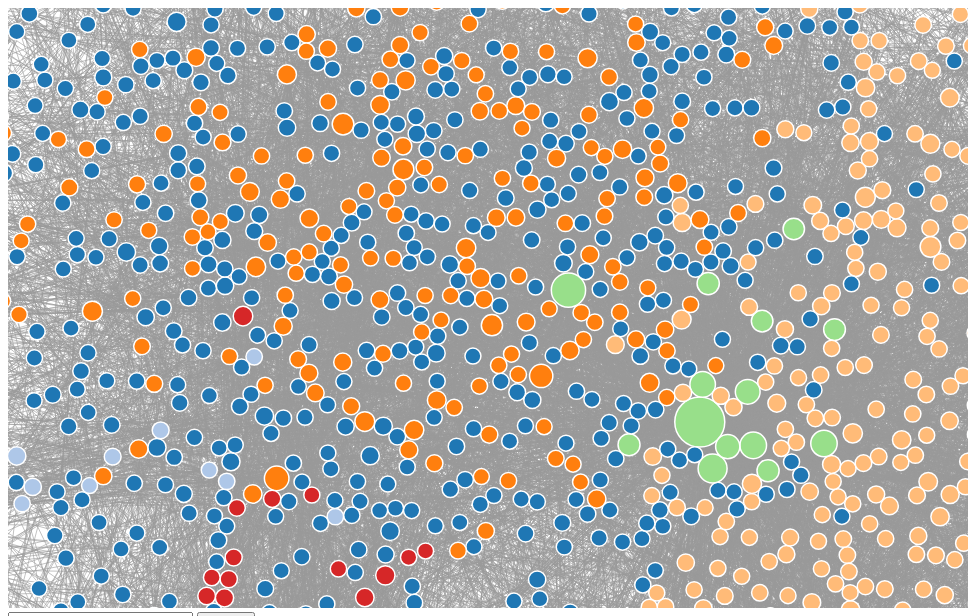
D3 v4 page, settled after 360 driven frames (6 s of simulated time); the page loaded 1 data file(s).



var svg = d3.select("svg"),
    width = +svg.attr("width"),
    height = +svg.attr("height");

// Call zoom for svg container.
svg.call(d3.zoom().on('zoom', zoomed));


var color = d3.scaleOrdinal(d3.schemeCategory20);
console.log(color)


const simulationDurationInMs = 200000; // 200 seconds
const vizafter = 50000

let startTime = Date.now();
let endTime = startTime + simulationDurationInMs;
let vizTime = startTime + vizafter




var simulation = d3.forceSimulation()
     .force("link", d3.forceLink().id(function(d) { return d.id; }))
    .force("charge", d3.forceManyBody().strength([-120]).distanceMax([500]))
    .force("center", d3.forceCenter(width / 2, height / 2));




var container = svg.append('g');

var marker = svg.append("svg:defs").selectAll("marker")
    .data(["end"])      // Different link/path types can be defined here
  .enter().append("svg:marker")    // This section adds in the arrows
    .attr("id", String)
    .attr("viewBox", "0 -5 10 10")
    .attr("refX", 15)
    .attr("refY", 0.5)
    .attr("markerWidth", 10)
    .attr("markerHeight", 10)
    .attr("orient", "auto")
  .append("svg:path")
    .attr("d", "M0,-5L10,0L0,5");



// Toggle for ego networks on click (below).
var toggle = 0;


// Make object of all neighboring nodes. Put up here so it is global
var linkedByIndex = {};



// color links red if our selected node is the source, and blue if it is the target
// the refence is the target, so blue means is referenced by, red means references
function linkColour(d,o){

  if(d.title==o.source.title){
    return "#ff0000"; // red
  } else if (d.title==o.target.title) {
    return "#0066ff"; // blue
  } else {
    return "#999";
  }

}

d3.json("g2000_clustered_strong.json", function(error, graph) {
  if (error) throw error;


  graph.links.forEach(function(d) {
    linkedByIndex[d.source + ',' + d.target] = 1;
    linkedByIndex[d.target + ',' + d.source] = 1;
  });

  // A function to test if two nodes are neighboring.
  function neighboring(a, b) {
    return linkedByIndex[a.id + ',' + b.id];
  }

  // Linear scale for degree centrality.
  var degreeSize = d3.scaleLinear()
    .domain([d3.min(graph.nodes, function(d) {return d.degree; }),d3.max(graph.nodes, function(d) {return d.degree; })])
    .range([8,25]);

  // Collision detection based on degree centrality.
  simulation.force("collide", d3.forceCollide().radius( function (d) { return degreeSize(d.degree); }));

  var link = container.append("g")
      .attr("class", "links")
    .selectAll("line")
    .data(graph.links, function(d) { return d.source + ", " + d.target;})
    .enter().append("line")
    //.attr("marker-end", "url(#end)") // include to add ARROWS!
      .attr('class', 'link');

  var node = container.append("g")
      .attr("class", "nodes")
    .selectAll("circle")
    .data(graph.nodes)
    .enter().append("circle")
    // Calculate degree centrality within JavaScript.
    //.attr("r", function(d, i) { count = 0; graph.links.forEach(function(l) { if (l.source == i || l.target == i) { count += 1;}; }); return size(count);})
    // Use degree centrality from NetworkX in json.
    .attr('r', function(d, i) { return (degreeSize(d.degree)); })
    // Color by group, a result of modularity calculation in NetworkX.
      .attr("fill", function(d) { return color(d.group); })
      .attr('class', 'node')
      // On click, toggle ego networks for the selected node.
      .on('click', function(d, i) {
        if (toggle == 0) {
          //Reduce the opacity of all but the neighbouring nodes

            d = d3.select(this).node().__data__;


            node.style("opacity", function (o) {

                return neighboring(d, o) | neighboring(o, d) ? 0.9 : 0.1;

            });

            link.style("opacity", function (o) {

                return d.title==o.source.title | d.title==o.target.title ? 0.9 : 0.1;

            });

            link.style("stroke", function (o) {

                return linkColour(d,o);

            });



            d3.select(this).style('opacity', 1);

            //Reduce the op

            toggle = 1;
        }
        else {
          // Restore nodes and links to normal opacity.
          //Put them back to opacity=1

        node.style("opacity", 1);

        link.style("opacity", 1);
        link.style("stroke", "#999");

        toggle = 0;
        }
      })
      .call(d3.drag()
          .on("start", dragstarted)
          .on("drag", dragged)
          .on("end", dragended));

  node.append("title")
      .text(function(d) { return d.title; });

  simulation
      .nodes(graph.nodes)
      .on("tick", ticked);

  simulation.force("link")
      .links(graph.links);

  function ticked() {

    link
        .attr("x1", function(d) { return d.source.x; })
        .attr("y1", function(d) { return d.source.y; })
        .attr("x2", function(d) { return d.target.x; })
        .attr("y2", function(d) { return d.target.y; });

    node
        .attr("cx", function(d) { return d.x; })
        .attr("cy", function(d) { return d.y; });


    if (Date.now() < endTime) {
        /*update the simulation*/
          console.log("Cont")
    } else {
        console.log("Stop")
        simulation.stop();
    }
  }

    // A slider (using only d3 and HTML5) that removes nodes below the input threshold.
  var slider = d3.select('body').append('p').text('Edge Weight Threshold: ');

  slider.append('label')
    .attr('for', 'threshold')
    .text('1');
  slider.append('input')
    .attr('type', 'range')
    .attr('min', d3.min(graph.links, function(d) {return d.weight; }))
    .attr('max', d3.max(graph.links, function(d) {return d.weight; }) / 2)
    .attr('value', d3.min(graph.links, function(d) {return d.weight; }))
    .attr('id', 'threshold')
    .style('width', '50%')
    .style('display', 'block')
    .on('input', function () {
      var threshold = this.value;

      d3.select('label').text(threshold);

      // Find the links that are at or above the threshold.
      var newData = [];
      graph.links.forEach( function (d) {
        if (d.weight >= threshold) {newData.push(d); };
      });

      // Data join with only those new links.
      link = link.data(newData, function(d) {return d.source + ', ' + d.target;});
      link.exit().remove();
      var linkEnter = link.enter().append('line').attr('class', 'link');
      link = linkEnter.merge(link);

      node = node.data(graph.nodes);

      // Restart simulation with new link data.
      simulation
        .nodes(graph.nodes).on('tick', ticked)
        .force("link").links(newData);

      simulation.alphaTarget(0.1).restart();

    });


    var optArray = [];
  for (var i = 0; i < graph.nodes.length - 1; i++) {
      optArray.push(graph.nodes[i].title);
  }
  console.log(optArray)
  optArray = optArray.sort();

  $(function () {
      $("#search").autocomplete({
          source: optArray
      });
  });


});



function dragstarted(d) {
  if (!d3.event.active) simulation.alphaTarget(0.3).restart();
  d.fx = d.x;
  d.fy = d.y;
}

function dragged(d) {
  d.fx = d3.event.x;
  d.fy = d3.event.y;
}

function dragended(d) {
  if (!d3.event.active) simulation.alphaTarget(0);
  d.fx = null;
  d.fy = null;
}

// Zooming function translates the size of the svg container.
function zoomed() {
    container.attr("transform", "translate(" + d3.event.transform.x + ", " + d3.event.transform.y + ") scale(" + d3.event.transform.k + ")");
}


function neighboring(a, b) {
    return linkedByIndex[a.id + ',' + b.id];
  }

  function reColorGraph() {
    var node = svg.selectAll(".node");
    var link = svg.selectAll(".link")
    node.style("opacity", "1.0");
    link.style("opacity", "1.0");
    link.style("stroke", "#999");

    toggle = 0; // for interoperability with the click select

  }



function searchNode() {
    //find the node
    var selectedVal = document.getElementById('search').value;
    var node = svg.selectAll(".node");
    var link = svg.selectAll(".link")
    if (selectedVal == "none") {
        node.style("stroke", "white").style("stroke-width", "1");
    } else {
        var selected = svg.selectAll('.node').filter(function (d, i) {
            return d.title == selectedVal;
            //return d.title.toLowerCase().search(selectedVal.toLowerCase()) == -1;
        });
        //selected.style("opacity", "0.1");

        //////////////
        d = selected.node().__data__;


        node.style("opacity", function (o) {

            return neighboring(d, o) | neighboring(o, d) ? 0.9 : 0.1;

        });

        link.style("opacity", function (o) {

            return d.title==o.source.title | d.title==o.target.title ? 0.9 : 0.1;

        });

        link.style("stroke", function (o) {

                return linkColour(d,o);

        });

        selected.style('opacity', 1);

        toggle = 1;


        setTimeout(reColorGraph, 4000);

    }
}



### data: g2000_clustered_strong.json
{
 "nodes": [
  {
   "id": 2008620264,
   "title": "emergence of scaling in random networks",
   "year": 1999,
   "size": 5,
   "type": "circle",
   "score": 0.5,
   "group": 1,
   "degree": 14.1
  },
  {
   "id": 2121863487,
   "title": "reinforcement learning an introduction",
   "year": 1988,
   "size": 5,
   "type": "circle",
   "score": 0.5,
   "group": 6,
   "degree": 52.1
  },
  {
   "id": 2109910161,
   "title": "between mdps and semi mdps a framework f…",
   "year": 1999,
   "size": 5,
   "type": "circle",
   "score": 0.5,
   "group": 6,
   "degree": 18.1
  },
  {
   "id": 2041404167,
   "title": "the mathematical theory of communication",
   "year": 1949,
   "size": 5,
   "type": "circle",
   "score": 0.5,
   "group": 1,
   "degree": 14.1
  },
  {
   "id": 140219781,
   "title": "uci machine learning repository",
   "year": 2007,
   "size": 5,
   "type": "circle",
   "score": 0.5,
   "group": 1,
   "degree": 20.1
  },
  {
   "id": 2084812512,
   "title": "uci repository of machine learning datab…",
   "year": 1998,
   "size": 5,
   "type": "circle",
   "score": 0.5,
   "group": 1,
   "degree": 30.1
  },
  {
   "id": 1988790447,
   "title": "a decision theoretic generalization of o…",
   "year": 1997,
   "size": 5,
   "type": "circle",
   "score": 0.5,
   "group": 1,
   "degree": 54.1
  },
  {
   "id": 1998498767,
   "title": "some aspects of the sequential design of…",
   "year": 1952,
   "size": 5,
   "type": "circle",
   "score": 0.5,
   "group": 6,
   "degree": 22.1
  },
  "... 1,979 more items"
 ],
 "links": [
  {
   "source": 2101234009,
   "target": 2153635508,
   "weight": 1
  },
  {
   "source": 2101234009,
   "target": 2118585731,
   "weight": 10
  },
  {
   "source": 2101234009,
   "target": 2063978378,
   "weight": 1
  },
  {
   "source": 2101234009,
   "target": 2097360283,
   "weight": 1
  },
  {
   "source": 1791038712,
   "target": 140219781,
   "weight": 1
  },
  {
   "source": 1791038712,
   "target": 2146502635,
   "weight": 1
  },
  {
   "source": 1791038712,
   "target": 1985093013,
   "weight": 1
  },
  {
   "source": 1791038712,
   "target": 2092663520,
   "weight": 10
  },
  "... 25,107 more items"
 ]
}